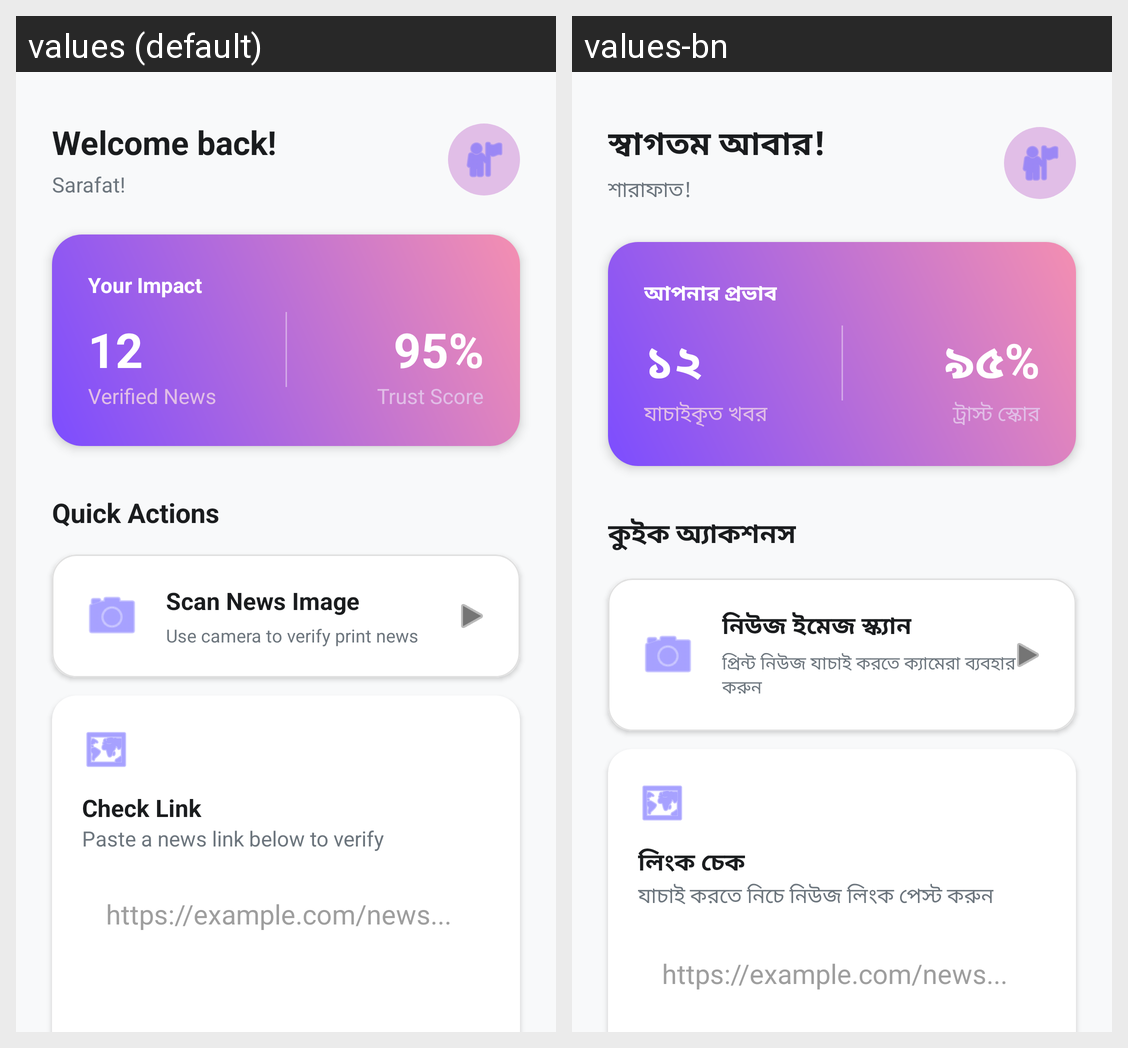

This grid shows one Android layout under two languages. Give, for every string resource on the screen, its name, the default text and each shown locale's text.
Android screen res/layout/fragment_home.xml rendered under 2 locales, left to right: values (default), values-bn. Device: Nexus 5 (rendered at 1080×1920; each locale shown at half size, 540×960, under a caption strip naming it); theme Theme.ShottyoBondhu.
Strings drawn on this screen, with the default value and each locale's value (text and hints the layout hard-codes, and strings that could not be matched under every locale, appear in the picture but are not listed):

welcome_back
  values: Welcome back!
  values-bn: স্বাগতম আবার!

user_name_placeholder
  values: Sarafat!
  values-bn: শারাফাত!

your_impact
  values: Your Impact
  values-bn: আপনার প্রভাব

stat_verified_count
  values: 12
  values-bn: ১২

stat_verified
  values: Verified News
  values-bn: যাচাইকৃত খবর

stat_trust_score_value
  values: 95%
  values-bn: ৯৫%

stat_trust
  values: Trust Score
  values-bn: ট্রাস্ট স্কোর

quick_actions
  values: Quick Actions
  values-bn: কুইক অ্যাকশনস

scan_news_action
  values: Scan News Image
  values-bn: নিউজ ইমেজ স্ক্যান

scan_camera_desc
  values: Use camera to verify print news
  values-bn: প্রিন্ট নিউজ যাচাই করতে ক্যামেরা ব্যবহার করুন

check_link_title
  values: Check Link
  values-bn: লিংক চেক

check_link_desc
  values: Paste a news link below to verify
  values-bn: যাচাই করতে নিচে নিউজ লিংক পেস্ট করুন
